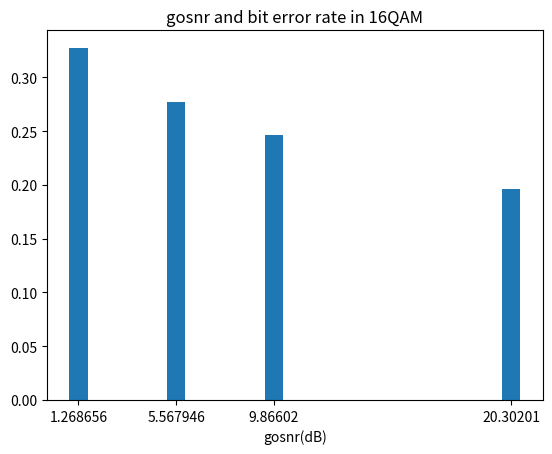

Python code for this plot:
import matplotlib.pyplot as plt
# import numpy as np


sixteen_psk = [0.196477965,	0.246335,	0.276864,	0.327251]

gosnr = [20.30201	,9.86602,	5.567946	,1.268656]

# plt.plot(gosnr, sixteen_psk, marker='o',color='gray', label="16psk")

# plt.legend(loc = 'upper right')


plt.bar(gosnr, sixteen_psk, tick_label=gosnr, width=0.8)

plt.xlabel('gosnr(dB)')
plt.title("gosnr and bit error rate in 16QAM")

plt.show()